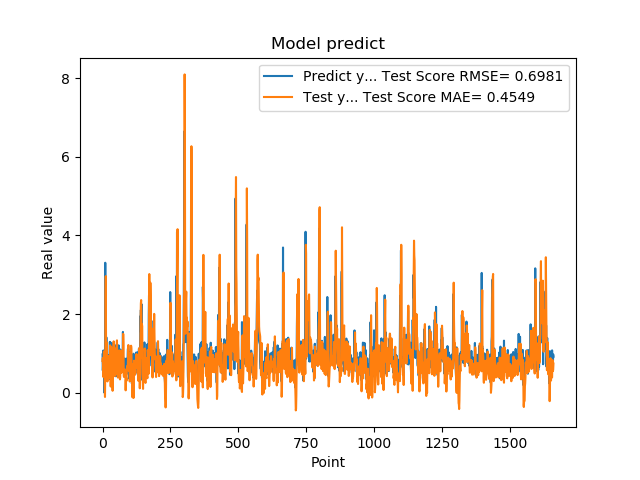

Source data for this figure (header and first rows):
9.743152856830000763e-01, 8.067298248905028224e-01
5.654720067979999154e-01, 8.771008860358900927e-01
7.307389974590000614e-01, 6.323354980562549965e-01
1.074290990829999792e+00, 4.001728189340973407e-01
9.521890282630000035e-01, 8.271369786088668130e-01
9.879170060160000766e-01, 1.048880296639149945e+00
1.011654973029999960e+00, 9.661532217242920773e-01
0.000000000000000000e+00, 1.018582430107439318e+00
7.643579840659999736e-01, 1.713655699077591965e-01
7.788103222849999119e-01, -1.083251327977568790e-01
3.306220054629999794e+00, 6.223648662665085540e-01
1.055441975589999970e+00, 2.471320612850623100e+00
7.543110251430000801e-01, 2.966063880721777846e+00
7.915459871289999283e-01, 8.647318399116308285e-01
1.409499049189999909e+00, 6.235373103475169154e-01
8.875439763070001042e-01, 1.138976704874318235e+00
6.401469707490000660e-01, 1.282064604156299747e+00
5.082880258560000808e-01, 6.188046397936952658e-01
8.640019893649999450e-01, 2.868657950355550934e-01
5.725920200349999822e-01, 4.527567641104612295e-01
8.469420075419999971e-01, 5.408952167586627002e-01
9.181020259860001032e-01, 4.995559472649383492e-01
7.976629734039999420e-01, 8.119359656391930136e-01
9.608020186419998776e-01, 7.781835303045339103e-01
9.555831551549999192e-01, 8.004709771030756871e-01
3.470349907879999862e-01, 9.477736114909180998e-01
9.546210169789999256e-01, 4.282682966341465614e-01
1.293938040730000072e+00, 3.704349622132683262e-01
5.251880288119999962e-01, 1.206024646615582174e+00
4.773890078070000542e-01, 8.726016614938491012e-01
1.275226235389999907e+00, 1.577112545631896845e-01
8.723750114439999814e-01, 7.387327063907456193e-01
8.355640172959999390e-01, 1.156408307433839600e+00
7.321749925609999377e-01, 7.679118224882606203e-01
7.640249729160000225e-01, 6.489188241209296049e-01
4.072830080990000323e-01, 5.807584542299717434e-01
4.752210080619999610e-01, 3.126011952802638660e-01
8.781340122220000488e-01, 4.883873510314729049e-02
7.414129972460000717e-01, 4.327255322958073469e-01
1.258002042770000051e+00, 6.951499461870649377e-01
1.069700956339999953e+00, 9.781004214391963991e-01
7.274609804150000691e-01, 1.307003121899206199e+00
7.892770171170000459e-01, 8.544431171854353080e-01
6.237750053410000550e-01, 5.969877404822905298e-01
6.914690136910000007e-01, 5.169888488831605455e-01
8.557710051540000640e-01, 4.222054294377898809e-01
7.093830108640000187e-01, 6.174046026162768319e-01
1.014547944070000041e+00, 6.482584451944098936e-01
1.115731000900000103e+00, 7.602836602997240512e-01
4.182830154900000208e-01, 1.126295584117538606e+00
1.002280950550000105e+00, 6.278913788861526513e-01
1.218860983849999968e+00, 4.750406692084965243e-01
1.143296003339999922e+00, 1.193873167652234724e+00
6.528189778330000248e-01, 1.332045838173691266e+00
6.746559739110000731e-01, 8.546557534370908815e-01
6.009536385540000802e-01, 4.351349627520528784e-01
6.694570183749999348e-01, 3.945740847042724653e-01
6.538079977039999990e-01, 3.833957876736390769e-01
7.814120054240000224e-01, 4.332796823973261713e-01
1.206303954120000022e+00, 5.226604593860879611e-01
8.469259738919999725e-01, 9.767791082875323383e-01
... 1,599 more rows
